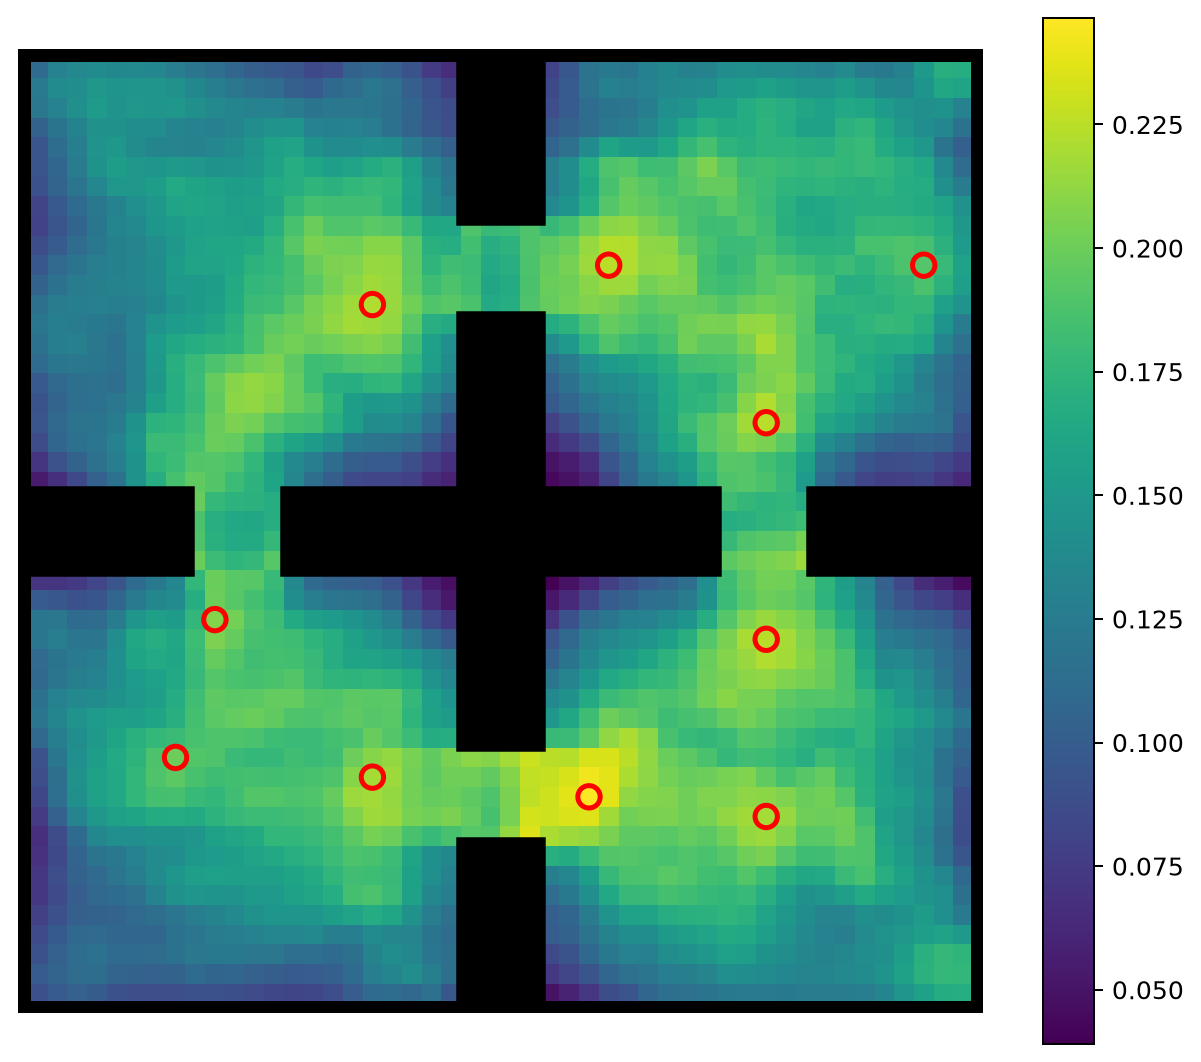

Data behind this chart, as committed beside it:
rank, x, y, dab, row, col
1, 0.5918, 0.2245, 0.2465, 11, 29
2, 0.6122, 0.7755, 0.2254, 38, 30
3, 0.7755, 0.3878, 0.2244, 19, 38
4, 0.7755, 0.6122, 0.2239, 30, 38
5, 0.3673, 0.7347, 0.2215, 36, 18
6, 0.3673, 0.2449, 0.2189, 12, 18
7, 0.7755, 0.2041, 0.2188, 10, 38
8, 0.2041, 0.4082, 0.2081, 20, 10
9, 0.1633, 0.2653, 0.2003, 13, 8
10, 0.9388, 0.7755, 0.1906, 38, 46
